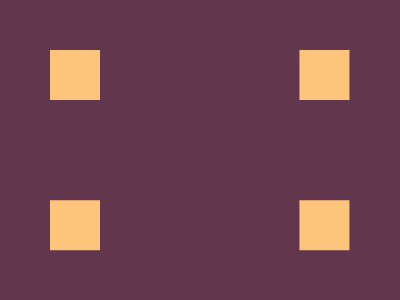

Write a web page that renders exactly this picture using CSS.

<p></p>
<style>
  *{
  background:#62374e
  }p{
    width:50;
    height:50;
    background:#fdc57b;
    position:fixed;
    top:34;
    left:50;
    box-shadow:264q 0#fdc57b,264q 159q#fdc57b,0 159q#fdc57b;
  }
</style>
